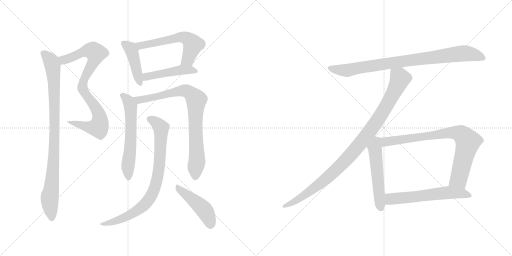
t = 0.00 s
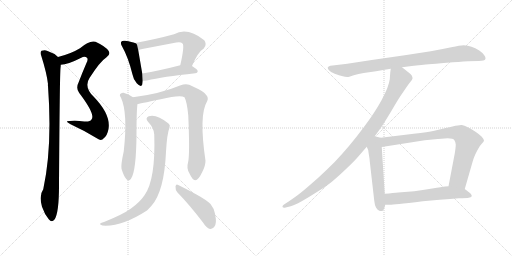
t = 2.30 s
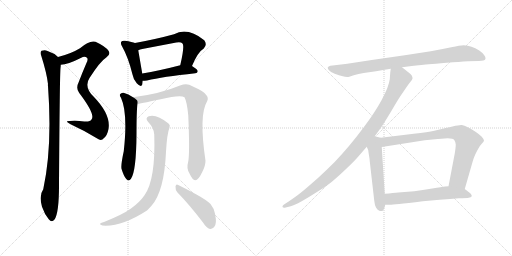
t = 4.59 s
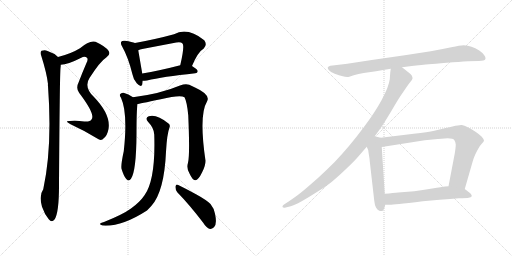
t = 6.89 s
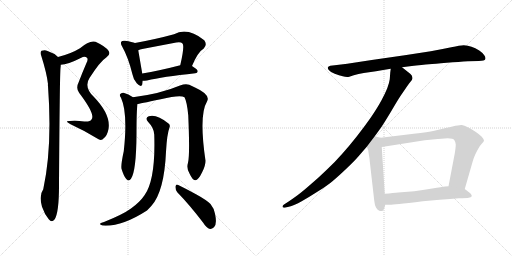
t = 9.19 s
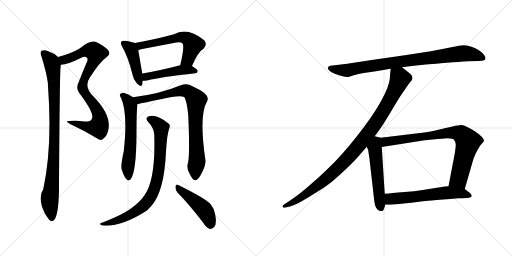
t = 11.48 s

The animated SVG that drew these frames (rendered in a browser with its animation timeline set to each time). Animation: 14 CSS @keyframes rules; one cycle of 11.48 s.

<svg version="1.1" viewBox="0 0 2048 1024" xmlns="http://www.w3.org/2000/svg">
  <g stroke="lightgray" stroke-dasharray="1,1" stroke-width="1" transform="scale(4, 4)">
    <line x1="0" y1="0" x2="256" y2="256"></line>
    <line x1="256" y1="0" x2="0" y2="256"></line>
    <line x1="128" y1="0" x2="128" y2="256"></line>
    <line x1="0" y1="128" x2="256" y2="128"></line>
    <line x1="256" y1="0" x2="512" y2="256"></line>
    <line x1="512" y1="0" x2="256" y2="256"></line>
    <line x1="384" y1="0" x2="384" y2="256"></line>
    <line x1="256" y1="128" x2="512" y2="128"></line>
  </g>
<g transform="scale(1, -1) translate(0, -850)">
   <style type="text/css">
    @keyframes keyframes0 {
      from {
       stroke: black;
       stroke-dashoffset: 847;
       stroke-width: 128;
       }
       73% {
       animation-timing-function: step-end;
       stroke: black;
       stroke-dashoffset: 0;
       stroke-width: 128;
       }
       to {
       stroke: black;
       stroke-width: 1024;
       }
       }
       #make-me-a-hanzi-animation-0 {
         animation: keyframes0 0.939290s both;
         animation-delay: 0.000000s;
         animation-timing-function: linear;
       }
    @keyframes keyframes1 {
      from {
       stroke: black;
       stroke-dashoffset: 930;
       stroke-width: 128;
       }
       75% {
       animation-timing-function: step-end;
       stroke: black;
       stroke-dashoffset: 0;
       stroke-width: 128;
       }
       to {
       stroke: black;
       stroke-width: 1024;
       }
       }
       #make-me-a-hanzi-animation-1 {
         animation: keyframes1 1.006836s both;
         animation-delay: 0.939290s;
         animation-timing-function: linear;
       }
    @keyframes keyframes2 {
      from {
       stroke: black;
       stroke-dashoffset: 433;
       stroke-width: 128;
       }
       58% {
       animation-timing-function: step-end;
       stroke: black;
       stroke-dashoffset: 0;
       stroke-width: 128;
       }
       to {
       stroke: black;
       stroke-width: 1024;
       }
       }
       #make-me-a-hanzi-animation-2 {
         animation: keyframes2 0.602376s both;
         animation-delay: 1.946126s;
         animation-timing-function: linear;
       }
    @keyframes keyframes3 {
      from {
       stroke: black;
       stroke-dashoffset: 581;
       stroke-width: 128;
       }
       65% {
       animation-timing-function: step-end;
       stroke: black;
       stroke-dashoffset: 0;
       stroke-width: 128;
       }
       to {
       stroke: black;
       stroke-width: 1024;
       }
       }
       #make-me-a-hanzi-animation-3 {
         animation: keyframes3 0.722819s both;
         animation-delay: 2.548502s;
         animation-timing-function: linear;
       }
    @keyframes keyframes4 {
      from {
       stroke: black;
       stroke-dashoffset: 469;
       stroke-width: 128;
       }
       60% {
       animation-timing-function: step-end;
       stroke: black;
       stroke-dashoffset: 0;
       stroke-width: 128;
       }
       to {
       stroke: black;
       stroke-width: 1024;
       }
       }
       #make-me-a-hanzi-animation-4 {
         animation: keyframes4 0.631673s both;
         animation-delay: 3.271321s;
         animation-timing-function: linear;
       }
    @keyframes keyframes5 {
      from {
       stroke: black;
       stroke-dashoffset: 598;
       stroke-width: 128;
       }
       66% {
       animation-timing-function: step-end;
       stroke: black;
       stroke-dashoffset: 0;
       stroke-width: 128;
       }
       to {
       stroke: black;
       stroke-width: 1024;
       }
       }
       #make-me-a-hanzi-animation-5 {
         animation: keyframes5 0.736654s both;
         animation-delay: 3.902994s;
         animation-timing-function: linear;
       }
    @keyframes keyframes6 {
      from {
       stroke: black;
       stroke-dashoffset: 832;
       stroke-width: 128;
       }
       73% {
       animation-timing-function: step-end;
       stroke: black;
       stroke-dashoffset: 0;
       stroke-width: 128;
       }
       to {
       stroke: black;
       stroke-width: 1024;
       }
       }
       #make-me-a-hanzi-animation-6 {
         animation: keyframes6 0.927083s both;
         animation-delay: 4.639648s;
         animation-timing-function: linear;
       }
    @keyframes keyframes7 {
      from {
       stroke: black;
       stroke-dashoffset: 828;
       stroke-width: 128;
       }
       73% {
       animation-timing-function: step-end;
       stroke: black;
       stroke-dashoffset: 0;
       stroke-width: 128;
       }
       to {
       stroke: black;
       stroke-width: 1024;
       }
       }
       #make-me-a-hanzi-animation-7 {
         animation: keyframes7 0.923828s both;
         animation-delay: 5.566731s;
         animation-timing-function: linear;
       }
    @keyframes keyframes8 {
      from {
       stroke: black;
       stroke-dashoffset: 460;
       stroke-width: 128;
       }
       60% {
       animation-timing-function: step-end;
       stroke: black;
       stroke-dashoffset: 0;
       stroke-width: 128;
       }
       to {
       stroke: black;
       stroke-width: 1024;
       }
       }
       #make-me-a-hanzi-animation-8 {
         animation: keyframes8 0.624349s both;
         animation-delay: 6.490559s;
         animation-timing-function: linear;
       }
    @keyframes keyframes9 {
      from {
       stroke: black;
       stroke-dashoffset: 880;
       stroke-width: 128;
       }
       74% {
       animation-timing-function: step-end;
       stroke: black;
       stroke-dashoffset: 0;
       stroke-width: 128;
       }
       to {
       stroke: black;
       stroke-width: 1024;
       }
       }
       #make-me-a-hanzi-animation-9 {
         animation: keyframes9 0.966146s both;
         animation-delay: 7.114908s;
         animation-timing-function: linear;
       }
    @keyframes keyframes10 {
      from {
       stroke: black;
       stroke-dashoffset: 1002;
       stroke-width: 128;
       }
       77% {
       animation-timing-function: step-end;
       stroke: black;
       stroke-dashoffset: 0;
       stroke-width: 128;
       }
       to {
       stroke: black;
       stroke-width: 1024;
       }
       }
       #make-me-a-hanzi-animation-10 {
         animation: keyframes10 1.065430s both;
         animation-delay: 8.081054s;
         animation-timing-function: linear;
       }
    @keyframes keyframes11 {
      from {
       stroke: black;
       stroke-dashoffset: 539;
       stroke-width: 128;
       }
       64% {
       animation-timing-function: step-end;
       stroke: black;
       stroke-dashoffset: 0;
       stroke-width: 128;
       }
       to {
       stroke: black;
       stroke-width: 1024;
       }
       }
       #make-me-a-hanzi-animation-11 {
         animation: keyframes11 0.688639s both;
         animation-delay: 9.146484s;
         animation-timing-function: linear;
       }
    @keyframes keyframes12 {
      from {
       stroke: black;
       stroke-dashoffset: 812;
       stroke-width: 128;
       }
       73% {
       animation-timing-function: step-end;
       stroke: black;
       stroke-dashoffset: 0;
       stroke-width: 128;
       }
       to {
       stroke: black;
       stroke-width: 1024;
       }
       }
       #make-me-a-hanzi-animation-12 {
         animation: keyframes12 0.910807s both;
         animation-delay: 9.835123s;
         animation-timing-function: linear;
       }
    @keyframes keyframes13 {
      from {
       stroke: black;
       stroke-dashoffset: 599;
       stroke-width: 128;
       }
       66% {
       animation-timing-function: step-end;
       stroke: black;
       stroke-dashoffset: 0;
       stroke-width: 128;
       }
       to {
       stroke: black;
       stroke-width: 1024;
       }
       }
       #make-me-a-hanzi-animation-13 {
         animation: keyframes13 0.737467s both;
         animation-delay: 10.745930s;
         animation-timing-function: linear;
       }
</style>
<path d="M 243.0 591.0 Q 270.0 591.0 325.0 619.0 Q 338.0 628.0 348.0 619.0 Q 354.0 613.0 345.0 596.0 Q 329.0 559.0 315.0 522.0 Q 302.0 497.0 317.0 478.0 Q 383.0 391.0 366.0 372.0 Q 360.0 362.0 337.0 364.0 Q 309.0 368.0 279.0 366.0 Q 255.0 367.0 282.0 353.0 Q 337.0 328.0 389.0 296.0 Q 405.0 284.0 416.0 298.0 Q 429.0 308.0 434.0 334.0 Q 444.0 392.0 374.0 464.0 Q 335.0 503.0 358.0 538.0 Q 401.0 605.0 425.0 620.0 Q 444.0 633.0 434.0 647.0 Q 421.0 665.0 382.0 683.0 Q 358.0 690.0 320.0 657.0 Q 284.0 635.0 232.0 622.0 C 203.0 614.0 213.0 587.0 243.0 591.0 Z" fill="lightgray"></path> 
<path d="M 232.0 622.0 Q 216.0 638.0 190.0 646.0 Q 180.0 652.0 166.0 647.0 Q 159.0 641.0 165.0 627.0 Q 187.0 557.0 192.0 514.0 Q 191.0 511.0 192.0 506.0 Q 210.0 263.0 173.0 93.0 Q 155.0 68.0 168.0 23.0 Q 178.0 -7.0 195.0 -27.0 Q 207.0 -42.0 218.0 -28.0 Q 237.0 -1.0 236.0 120.0 Q 239.0 550.0 242.0 578.0 Q 243.0 585.0 243.0 591.0 C 245.0 612.0 245.0 612.0 232.0 622.0 Z" fill="lightgray"></path> 
<path d="M 540.0 678.0 Q 530.0 682.0 500.0 687.0 Q 488.0 688.0 486.0 684.0 Q 480.0 678.0 489.0 663.0 Q 513.0 621.0 530.0 552.0 Q 534.0 530.0 547.0 517.0 Q 565.0 498.0 569.0 512.0 Q 570.0 519.0 571.0 527.0 L 569.0 556.0 L 553.0 649.0 C 548.0 675.0 548.0 675.0 540.0 678.0 Z" fill="lightgray"></path> 
<path d="M 768.0 586.0 Q 792.0 643.0 815.0 656.0 Q 830.0 672.0 817.0 689.0 Q 750.0 743.0 696.0 713.0 Q 627.0 694.0 540.0 678.0 C 511.0 673.0 525.0 639.0 553.0 649.0 Q 560.0 652.0 569.0 654.0 L 705.0 680.0 Q 723.0 684.0 730.0 676.0 Q 739.0 667.0 721.0 589.0 C 714.0 560.0 756.0 559.0 768.0 586.0 Z" fill="lightgray"></path> 
<path d="M 571.0 527.0 Q 578.0 527.0 588.0 528.0 Q 649.0 543.0 781.0 557.0 Q 790.0 558.0 791.0 565.0 Q 791.0 572.0 768.0 586.0 C 751.0 597.0 750.0 596.0 721.0 589.0 Q 636.0 567.0 569.0 556.0 C 539.0 551.0 541.0 526.0 571.0 527.0 Z" fill="lightgray"></path> 
<path d="M 532.0 461.0 Q 514.0 474.0 494.0 479.0 Q 485.0 480.0 480.0 473.0 Q 477.0 469.0 484.0 459.0 Q 512.0 398.0 495.0 245.0 Q 483.0 190.0 486.0 175.0 Q 495.0 145.0 505.0 134.0 Q 515.0 122.0 524.0 135.0 Q 545.0 165.0 546.0 313.0 Q 546.0 409.0 550.0 434.0 C 552.0 448.0 552.0 448.0 532.0 461.0 Z" fill="lightgray"></path> 
<path d="M 752.0 199.0 Q 745.0 177.0 758.0 156.0 Q 771.0 128.0 781.0 129.0 Q 794.0 130.0 809.0 162.0 Q 822.0 187.0 822.0 207.0 Q 795.0 390.0 828.0 444.0 Q 844.0 471.0 780.0 500.0 L 757.0 511.0 Q 742.0 517.0 720.0 508.0 Q 642.0 475.0 532.0 461.0 C 502.0 457.0 521.0 428.0 550.0 434.0 Q 553.0 434.0 643.0 453.0 Q 721.0 472.0 738.0 461.0 Q 748.0 442.0 753.0 389.0 Q 760.0 229.0 752.0 199.0 Z" fill="lightgray"></path> 
<path d="M 617.0 312.0 Q 623.0 132.0 578.0 69.0 Q 559.0 41.0 524.0 16.0 Q 491.0 -8.0 416.0 -38.0 Q 404.0 -41.0 401.0 -44.0 Q 397.0 -48.0 410.0 -52.0 Q 486.0 -58.0 588.0 8.0 Q 597.0 17.0 606.0 27.0 Q 657.0 84.0 664.0 243.0 Q 668.0 315.0 678.0 340.0 Q 682.0 350.0 674.0 356.0 Q 626.0 395.0 595.0 385.0 Q 579.0 378.0 592.0 363.0 Q 616.0 338.0 617.0 312.0 Z" fill="lightgray"></path> 
<path d="M 709.0 81.0 Q 757.0 32.0 812.0 -40.0 Q 825.0 -61.0 840.0 -66.0 Q 847.0 -67.0 856.0 -59.0 Q 869.0 -47.0 860.0 -5.0 Q 856.0 17.0 842.0 34.0 Q 826.0 50.0 784.0 73.0 Q 738.0 98.0 713.0 110.0 Q 704.0 116.0 702.0 104.0 Q 701.0 91.0 709.0 81.0 Z" fill="lightgray"></path> 
<path d="M 1608.0 581.5 L 1639.0 585.5 Q 1694.0 591.5 1716.0 593.5 Q 1737.0 595.5 1787.0 599.5 Q 1837.0 603.5 1872.0 605.5 L 1915.0 606.5 Q 1939.0 607.5 1941.0 613.5 Q 1942.0 615.5 1942.0 617.5 Q 1942.0 623.5 1937.0 629.5 Q 1933.0 637.5 1917.0 648.5 Q 1901.0 658.5 1886.0 663.5 Q 1871.0 668.5 1855.0 669.5 Q 1841.0 669.5 1805.0 661.5 Q 1767.0 653.5 1723.0 645.5 L 1619.0 629.5 L 1487.0 610.5 L 1389.0 595.5 L 1339.0 589.5 L 1321.0 587.5 Q 1313.0 585.5 1311.0 580.5 L 1311.0 579.5 Q 1311.0 574.5 1316.0 569.5 Q 1321.0 562.5 1339.0 555.5 Q 1357.0 549.5 1371.0 545.5 Q 1380.0 542.5 1389.0 542.5 Q 1393.0 542.5 1397.0 543.5 L 1415.0 549.5 Q 1433.0 555.5 1455.0 558.5 L 1504.0 565.5 Q 1532.0 571.5 1563.0 575.5 L 1608.0 581.5 Z" fill="lightgray"></path> 
<path d="M 1563.0 575.5 L 1561.0 560.5 L 1559.0 533.5 Q 1557.0 518.5 1549.0 497.5 Q 1541.0 477.5 1526.0 449.5 Q 1511.0 421.5 1484.0 381.5 Q 1456.0 341.5 1426.0 303.5 Q 1396.0 265.5 1369.0 235.5 Q 1343.0 205.5 1307.0 171.5 Q 1273.0 138.5 1241.0 111.5 Q 1209.0 83.5 1190.0 69.5 Q 1171.0 55.5 1153.0 43.5 L 1136.0 32.5 Q 1130.0 28.5 1130.0 24.5 L 1130.0 22.5 Q 1132.0 19.5 1137.0 19.5 L 1139.0 19.5 L 1163.0 25.5 Q 1178.0 29.5 1205.0 44.5 Q 1232.0 59.5 1263.0 79.5 Q 1295.0 98.5 1320.0 117.5 Q 1345.0 137.5 1382.0 172.5 Q 1419.0 207.5 1435.0 226.5 L 1467.0 263.5 L 1499.0 305.5 L 1525.0 341.5 Q 1539.0 362.5 1566.0 407.5 Q 1593.0 453.5 1598.0 460.5 Q 1603.0 468.5 1619.0 491.5 Q 1635.0 515.5 1642.0 523.5 Q 1649.0 531.5 1650.0 536.5 L 1650.0 538.5 Q 1650.0 542.5 1647.0 548.5 Q 1642.0 555.5 1632.0 562.5 L 1608.0 581.5 C 1584.0 600.5 1566.0 605.5 1563.0 575.5 Z" fill="lightgray"></path> 
<path d="M 1467.0 263.5 L 1473.0 249.5 Q 1473.0 245.5 1476.0 228.5 Q 1479.0 211.5 1479.0 205.5 L 1497.0 47.5 Q 1499.0 29.5 1504.0 20.5 Q 1509.0 11.5 1517.0 7.5 Q 1522.0 6.5 1526.0 6.5 L 1529.0 6.5 Q 1533.0 7.5 1537.0 17.5 L 1541.0 31.5 L 1539.0 75.5 L 1527.0 262.5 C 1525.0 292.5 1525.0 299.5 1523.0 299.5 L 1499.0 305.5 C 1470.0 312.5 1455.0 291.5 1467.0 263.5 Z" fill="lightgray"></path> 
<path d="M 1859.0 94.5 L 1891.0 205.5 Q 1895.0 219.5 1901.0 232.5 Q 1907.0 245.5 1913.0 255.5 Q 1919.0 267.5 1927.0 275.5 Q 1935.0 283.5 1936.0 287.5 Q 1936.0 293.5 1927.0 303.5 Q 1917.0 313.5 1902.0 323.5 Q 1886.0 334.5 1871.0 341.5 Q 1857.0 349.5 1847.0 350.5 L 1845.0 350.5 Q 1835.0 350.5 1810.0 344.5 Q 1781.0 338.5 1779.0 337.5 L 1737.0 327.5 Q 1713.0 322.5 1655.0 315.5 L 1523.0 299.5 C 1493.0 295.5 1497.0 257.5 1527.0 262.5 L 1699.0 289.5 L 1751.0 294.5 Q 1785.0 297.5 1791.0 297.5 Q 1813.0 297.5 1817.0 290.5 Q 1822.0 283.5 1823.0 272.5 Q 1823.0 261.5 1819.0 236.5 L 1794.0 105.5 C 1788.0 76.5 1851.0 65.5 1859.0 94.5 Z" fill="lightgray"></path> 
<path d="M 1541.0 31.5 L 1558.0 31.5 Q 1569.0 31.5 1597.0 34.5 Q 1627.0 37.5 1691.0 45.5 L 1759.0 51.5 Q 1803.0 55.5 1835.0 57.5 Q 1867.0 58.5 1875.0 59.5 Q 1884.0 61.5 1887.0 65.5 L 1887.0 67.5 Q 1887.0 71.5 1881.0 77.5 L 1859.0 94.5 L 1794.0 105.5 L 1780.0 104.5 Q 1769.0 103.5 1729.0 96.5 Q 1689.0 89.5 1657.0 85.5 L 1593.0 80.5 Q 1575.0 78.5 1539.0 75.5 C 1509.0 72.5 1511.0 31.5 1541.0 31.5 Z" fill="lightgray"></path> 
      <clipPath id="make-me-a-hanzi-clip-0">
      <path d="M 243.0 591.0 Q 270.0 591.0 325.0 619.0 Q 338.0 628.0 348.0 619.0 Q 354.0 613.0 345.0 596.0 Q 329.0 559.0 315.0 522.0 Q 302.0 497.0 317.0 478.0 Q 383.0 391.0 366.0 372.0 Q 360.0 362.0 337.0 364.0 Q 309.0 368.0 279.0 366.0 Q 255.0 367.0 282.0 353.0 Q 337.0 328.0 389.0 296.0 Q 405.0 284.0 416.0 298.0 Q 429.0 308.0 434.0 334.0 Q 444.0 392.0 374.0 464.0 Q 335.0 503.0 358.0 538.0 Q 401.0 605.0 425.0 620.0 Q 444.0 633.0 434.0 647.0 Q 421.0 665.0 382.0 683.0 Q 358.0 690.0 320.0 657.0 Q 284.0 635.0 232.0 622.0 C 203.0 614.0 213.0 587.0 243.0 591.0 Z" fill="lightgray"></path>
      </clipPath>
      <path clip-path="url(#make-me-a-hanzi-clip-0)" d="M 242.0 620.0 L 255.0 610.0 L 340.0 646.0 L 368.0 648.0 L 384.0 637.0 L 377.0 608.0 L 329.0 508.0 L 339.0 478.0 L 394.0 397.0 L 398.0 352.0 L 389.0 341.0 L 370.0 340.0 L 287.0 361.0 " fill="none" id="make-me-a-hanzi-animation-0" stroke-dasharray="719 1438" stroke-linecap="round"></path>

      <clipPath id="make-me-a-hanzi-clip-1">
      <path d="M 232.0 622.0 Q 216.0 638.0 190.0 646.0 Q 180.0 652.0 166.0 647.0 Q 159.0 641.0 165.0 627.0 Q 187.0 557.0 192.0 514.0 Q 191.0 511.0 192.0 506.0 Q 210.0 263.0 173.0 93.0 Q 155.0 68.0 168.0 23.0 Q 178.0 -7.0 195.0 -27.0 Q 207.0 -42.0 218.0 -28.0 Q 237.0 -1.0 236.0 120.0 Q 239.0 550.0 242.0 578.0 Q 243.0 585.0 243.0 591.0 C 245.0 612.0 245.0 612.0 232.0 622.0 Z" fill="lightgray"></path>
      </clipPath>
      <path clip-path="url(#make-me-a-hanzi-clip-1)" d="M 174.0 638.0 L 205.0 604.0 L 216.0 527.0 L 219.0 293.0 L 213.0 163.0 L 199.0 60.0 L 207.0 -22.0 " fill="none" id="make-me-a-hanzi-animation-1" stroke-dasharray="802 1604" stroke-linecap="round"></path>

      <clipPath id="make-me-a-hanzi-clip-2">
      <path d="M 540.0 678.0 Q 530.0 682.0 500.0 687.0 Q 488.0 688.0 486.0 684.0 Q 480.0 678.0 489.0 663.0 Q 513.0 621.0 530.0 552.0 Q 534.0 530.0 547.0 517.0 Q 565.0 498.0 569.0 512.0 Q 570.0 519.0 571.0 527.0 L 569.0 556.0 L 553.0 649.0 C 548.0 675.0 548.0 675.0 540.0 678.0 Z" fill="lightgray"></path>
      </clipPath>
      <path clip-path="url(#make-me-a-hanzi-clip-2)" d="M 495.0 677.0 L 521.0 656.0 L 530.0 637.0 L 559.0 518.0 " fill="none" id="make-me-a-hanzi-animation-2" stroke-dasharray="305 610" stroke-linecap="round"></path>

      <clipPath id="make-me-a-hanzi-clip-3">
      <path d="M 768.0 586.0 Q 792.0 643.0 815.0 656.0 Q 830.0 672.0 817.0 689.0 Q 750.0 743.0 696.0 713.0 Q 627.0 694.0 540.0 678.0 C 511.0 673.0 525.0 639.0 553.0 649.0 Q 560.0 652.0 569.0 654.0 L 705.0 680.0 Q 723.0 684.0 730.0 676.0 Q 739.0 667.0 721.0 589.0 C 714.0 560.0 756.0 559.0 768.0 586.0 Z" fill="lightgray"></path>
      </clipPath>
      <path clip-path="url(#make-me-a-hanzi-clip-3)" d="M 550.0 674.0 L 561.0 667.0 L 722.0 702.0 L 743.0 698.0 L 772.0 670.0 L 752.0 613.0 L 730.0 600.0 " fill="none" id="make-me-a-hanzi-animation-3" stroke-dasharray="453 906" stroke-linecap="round"></path>

      <clipPath id="make-me-a-hanzi-clip-4">
      <path d="M 571.0 527.0 Q 578.0 527.0 588.0 528.0 Q 649.0 543.0 781.0 557.0 Q 790.0 558.0 791.0 565.0 Q 791.0 572.0 768.0 586.0 C 751.0 597.0 750.0 596.0 721.0 589.0 Q 636.0 567.0 569.0 556.0 C 539.0 551.0 541.0 526.0 571.0 527.0 Z" fill="lightgray"></path>
      </clipPath>
      <path clip-path="url(#make-me-a-hanzi-clip-4)" d="M 575.0 535.0 L 589.0 544.0 L 717.0 569.0 L 759.0 572.0 L 782.0 566.0 " fill="none" id="make-me-a-hanzi-animation-4" stroke-dasharray="341 682" stroke-linecap="round"></path>

      <clipPath id="make-me-a-hanzi-clip-5">
      <path d="M 532.0 461.0 Q 514.0 474.0 494.0 479.0 Q 485.0 480.0 480.0 473.0 Q 477.0 469.0 484.0 459.0 Q 512.0 398.0 495.0 245.0 Q 483.0 190.0 486.0 175.0 Q 495.0 145.0 505.0 134.0 Q 515.0 122.0 524.0 135.0 Q 545.0 165.0 546.0 313.0 Q 546.0 409.0 550.0 434.0 C 552.0 448.0 552.0 448.0 532.0 461.0 Z" fill="lightgray"></path>
      </clipPath>
      <path clip-path="url(#make-me-a-hanzi-clip-5)" d="M 490.0 468.0 L 514.0 446.0 L 523.0 413.0 L 525.0 325.0 L 511.0 174.0 L 514.0 139.0 " fill="none" id="make-me-a-hanzi-animation-5" stroke-dasharray="470 940" stroke-linecap="round"></path>

      <clipPath id="make-me-a-hanzi-clip-6">
      <path d="M 752.0 199.0 Q 745.0 177.0 758.0 156.0 Q 771.0 128.0 781.0 129.0 Q 794.0 130.0 809.0 162.0 Q 822.0 187.0 822.0 207.0 Q 795.0 390.0 828.0 444.0 Q 844.0 471.0 780.0 500.0 L 757.0 511.0 Q 742.0 517.0 720.0 508.0 Q 642.0 475.0 532.0 461.0 C 502.0 457.0 521.0 428.0 550.0 434.0 Q 553.0 434.0 643.0 453.0 Q 721.0 472.0 738.0 461.0 Q 748.0 442.0 753.0 389.0 Q 760.0 229.0 752.0 199.0 Z" fill="lightgray"></path>
      </clipPath>
      <path clip-path="url(#make-me-a-hanzi-clip-6)" d="M 541.0 460.0 L 559.0 451.0 L 602.0 456.0 L 734.0 488.0 L 751.0 485.0 L 776.0 464.0 L 785.0 447.0 L 781.0 352.0 L 789.0 214.0 L 781.0 140.0 " fill="none" id="make-me-a-hanzi-animation-6" stroke-dasharray="704 1408" stroke-linecap="round"></path>

      <clipPath id="make-me-a-hanzi-clip-7">
      <path d="M 617.0 312.0 Q 623.0 132.0 578.0 69.0 Q 559.0 41.0 524.0 16.0 Q 491.0 -8.0 416.0 -38.0 Q 404.0 -41.0 401.0 -44.0 Q 397.0 -48.0 410.0 -52.0 Q 486.0 -58.0 588.0 8.0 Q 597.0 17.0 606.0 27.0 Q 657.0 84.0 664.0 243.0 Q 668.0 315.0 678.0 340.0 Q 682.0 350.0 674.0 356.0 Q 626.0 395.0 595.0 385.0 Q 579.0 378.0 592.0 363.0 Q 616.0 338.0 617.0 312.0 Z" fill="lightgray"></path>
      </clipPath>
      <path clip-path="url(#make-me-a-hanzi-clip-7)" d="M 598.0 373.0 L 619.0 365.0 L 644.0 339.0 L 636.0 173.0 L 607.0 71.0 L 576.0 29.0 L 538.0 0.0 L 454.0 -37.0 L 406.0 -47.0 " fill="none" id="make-me-a-hanzi-animation-7" stroke-dasharray="700 1400" stroke-linecap="round"></path>

      <clipPath id="make-me-a-hanzi-clip-8">
      <path d="M 709.0 81.0 Q 757.0 32.0 812.0 -40.0 Q 825.0 -61.0 840.0 -66.0 Q 847.0 -67.0 856.0 -59.0 Q 869.0 -47.0 860.0 -5.0 Q 856.0 17.0 842.0 34.0 Q 826.0 50.0 784.0 73.0 Q 738.0 98.0 713.0 110.0 Q 704.0 116.0 702.0 104.0 Q 701.0 91.0 709.0 81.0 Z" fill="lightgray"></path>
      </clipPath>
      <path clip-path="url(#make-me-a-hanzi-clip-8)" d="M 712.0 99.0 L 818.0 9.0 L 834.0 -19.0 L 841.0 -51.0 " fill="none" id="make-me-a-hanzi-animation-8" stroke-dasharray="332 664" stroke-linecap="round"></path>

      <clipPath id="make-me-a-hanzi-clip-9">
      <path d="M 1608.0 581.5 L 1639.0 585.5 Q 1694.0 591.5 1716.0 593.5 Q 1737.0 595.5 1787.0 599.5 Q 1837.0 603.5 1872.0 605.5 L 1915.0 606.5 Q 1939.0 607.5 1941.0 613.5 Q 1942.0 615.5 1942.0 617.5 Q 1942.0 623.5 1937.0 629.5 Q 1933.0 637.5 1917.0 648.5 Q 1901.0 658.5 1886.0 663.5 Q 1871.0 668.5 1855.0 669.5 Q 1841.0 669.5 1805.0 661.5 Q 1767.0 653.5 1723.0 645.5 L 1619.0 629.5 L 1487.0 610.5 L 1389.0 595.5 L 1339.0 589.5 L 1321.0 587.5 Q 1313.0 585.5 1311.0 580.5 L 1311.0 579.5 Q 1311.0 574.5 1316.0 569.5 Q 1321.0 562.5 1339.0 555.5 Q 1357.0 549.5 1371.0 545.5 Q 1380.0 542.5 1389.0 542.5 Q 1393.0 542.5 1397.0 543.5 L 1415.0 549.5 Q 1433.0 555.5 1455.0 558.5 L 1504.0 565.5 Q 1532.0 571.5 1563.0 575.5 L 1608.0 581.5 Z" fill="lightgray"></path>
      </clipPath>
      <path clip-path="url(#make-me-a-hanzi-clip-9)" d="M 1319.0 580.5 L 1336.0 573.5 L 1393.0 569.5 L 1512.0 591.5 L 1859.0 637.5 L 1890.0 633.5 L 1933.0 617.5 " fill="none" id="make-me-a-hanzi-animation-9" stroke-dasharray="752 1504" stroke-linecap="round"></path>

      <clipPath id="make-me-a-hanzi-clip-10">
      <path d="M 1563.0 575.5 L 1561.0 560.5 L 1559.0 533.5 Q 1557.0 518.5 1549.0 497.5 Q 1541.0 477.5 1526.0 449.5 Q 1511.0 421.5 1484.0 381.5 Q 1456.0 341.5 1426.0 303.5 Q 1396.0 265.5 1369.0 235.5 Q 1343.0 205.5 1307.0 171.5 Q 1273.0 138.5 1241.0 111.5 Q 1209.0 83.5 1190.0 69.5 Q 1171.0 55.5 1153.0 43.5 L 1136.0 32.5 Q 1130.0 28.5 1130.0 24.5 L 1130.0 22.5 Q 1132.0 19.5 1137.0 19.5 L 1139.0 19.5 L 1163.0 25.5 Q 1178.0 29.5 1205.0 44.5 Q 1232.0 59.5 1263.0 79.5 Q 1295.0 98.5 1320.0 117.5 Q 1345.0 137.5 1382.0 172.5 Q 1419.0 207.5 1435.0 226.5 L 1467.0 263.5 L 1499.0 305.5 L 1525.0 341.5 Q 1539.0 362.5 1566.0 407.5 Q 1593.0 453.5 1598.0 460.5 Q 1603.0 468.5 1619.0 491.5 Q 1635.0 515.5 1642.0 523.5 Q 1649.0 531.5 1650.0 536.5 L 1650.0 538.5 Q 1650.0 542.5 1647.0 548.5 Q 1642.0 555.5 1632.0 562.5 L 1608.0 581.5 C 1584.0 600.5 1566.0 605.5 1563.0 575.5 Z" fill="lightgray"></path>
      </clipPath>
      <path clip-path="url(#make-me-a-hanzi-clip-10)" d="M 1572.0 566.5 L 1597.0 542.5 L 1594.0 518.5 L 1538.0 412.5 L 1449.0 285.5 L 1384.0 210.5 L 1301.0 132.5 L 1191.0 51.5 L 1135.0 23.5 " fill="none" id="make-me-a-hanzi-animation-10" stroke-dasharray="874 1748" stroke-linecap="round"></path>

      <clipPath id="make-me-a-hanzi-clip-11">
      <path d="M 1467.0 263.5 L 1473.0 249.5 Q 1473.0 245.5 1476.0 228.5 Q 1479.0 211.5 1479.0 205.5 L 1497.0 47.5 Q 1499.0 29.5 1504.0 20.5 Q 1509.0 11.5 1517.0 7.5 Q 1522.0 6.5 1526.0 6.5 L 1529.0 6.5 Q 1533.0 7.5 1537.0 17.5 L 1541.0 31.5 L 1539.0 75.5 L 1527.0 262.5 C 1525.0 292.5 1525.0 299.5 1523.0 299.5 L 1499.0 305.5 C 1470.0 312.5 1455.0 291.5 1467.0 263.5 Z" fill="lightgray"></path>
      </clipPath>
      <path clip-path="url(#make-me-a-hanzi-clip-11)" d="M 1515.0 292.5 L 1506.0 284.5 L 1499.0 259.5 L 1517.0 57.5 L 1528.0 16.5 " fill="none" id="make-me-a-hanzi-animation-11" stroke-dasharray="411 822" stroke-linecap="round"></path>

      <clipPath id="make-me-a-hanzi-clip-12">
      <path d="M 1859.0 94.5 L 1891.0 205.5 Q 1895.0 219.5 1901.0 232.5 Q 1907.0 245.5 1913.0 255.5 Q 1919.0 267.5 1927.0 275.5 Q 1935.0 283.5 1936.0 287.5 Q 1936.0 293.5 1927.0 303.5 Q 1917.0 313.5 1902.0 323.5 Q 1886.0 334.5 1871.0 341.5 Q 1857.0 349.5 1847.0 350.5 L 1845.0 350.5 Q 1835.0 350.5 1810.0 344.5 Q 1781.0 338.5 1779.0 337.5 L 1737.0 327.5 Q 1713.0 322.5 1655.0 315.5 L 1523.0 299.5 C 1493.0 295.5 1497.0 257.5 1527.0 262.5 L 1699.0 289.5 L 1751.0 294.5 Q 1785.0 297.5 1791.0 297.5 Q 1813.0 297.5 1817.0 290.5 Q 1822.0 283.5 1823.0 272.5 Q 1823.0 261.5 1819.0 236.5 L 1794.0 105.5 C 1788.0 76.5 1851.0 65.5 1859.0 94.5 Z" fill="lightgray"></path>
      </clipPath>
      <path clip-path="url(#make-me-a-hanzi-clip-12)" d="M 1534.0 269.5 L 1542.0 283.5 L 1635.0 297.5 L 1804.0 320.5 L 1844.0 314.5 L 1872.0 283.5 L 1870.0 272.5 L 1835.0 135.5 L 1802.0 111.5 " fill="none" id="make-me-a-hanzi-animation-12" stroke-dasharray="684 1368" stroke-linecap="round"></path>

      <clipPath id="make-me-a-hanzi-clip-13">
      <path d="M 1541.0 31.5 L 1558.0 31.5 Q 1569.0 31.5 1597.0 34.5 Q 1627.0 37.5 1691.0 45.5 L 1759.0 51.5 Q 1803.0 55.5 1835.0 57.5 Q 1867.0 58.5 1875.0 59.5 Q 1884.0 61.5 1887.0 65.5 L 1887.0 67.5 Q 1887.0 71.5 1881.0 77.5 L 1859.0 94.5 L 1794.0 105.5 L 1780.0 104.5 Q 1769.0 103.5 1729.0 96.5 Q 1689.0 89.5 1657.0 85.5 L 1593.0 80.5 Q 1575.0 78.5 1539.0 75.5 C 1509.0 72.5 1511.0 31.5 1541.0 31.5 Z" fill="lightgray"></path>
      </clipPath>
      <path clip-path="url(#make-me-a-hanzi-clip-13)" d="M 1545.0 39.5 L 1562.0 54.5 L 1789.0 80.5 L 1849.0 77.5 L 1879.0 66.5 " fill="none" id="make-me-a-hanzi-animation-13" stroke-dasharray="471 942" stroke-linecap="round"></path>

</g>
</svg>
